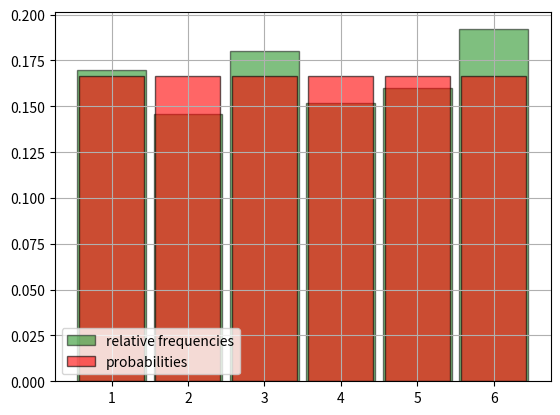

Reproduce this figure in Python.
from random import randrange
from matplotlib.pyplot import bar, hist, grid, show, legend

data = [randrange(1, 7) for _ in range(500)]
bin_edges = [k + 0.5 for k in range(7)]
hist(data, bin_edges, density=True, rwidth=0.9, color='green', edgecolor='black', alpha=0.5,
     label='relative frequencies')

distribution = dict([(i, 1 / 6) for i in range(1, 7)])
bar(distribution.keys(), distribution.values(), width=0.85, color='red', edgecolor='black', alpha=0.6,
    label='probabilities')

legend(loc='lower left')
grid()
show()
